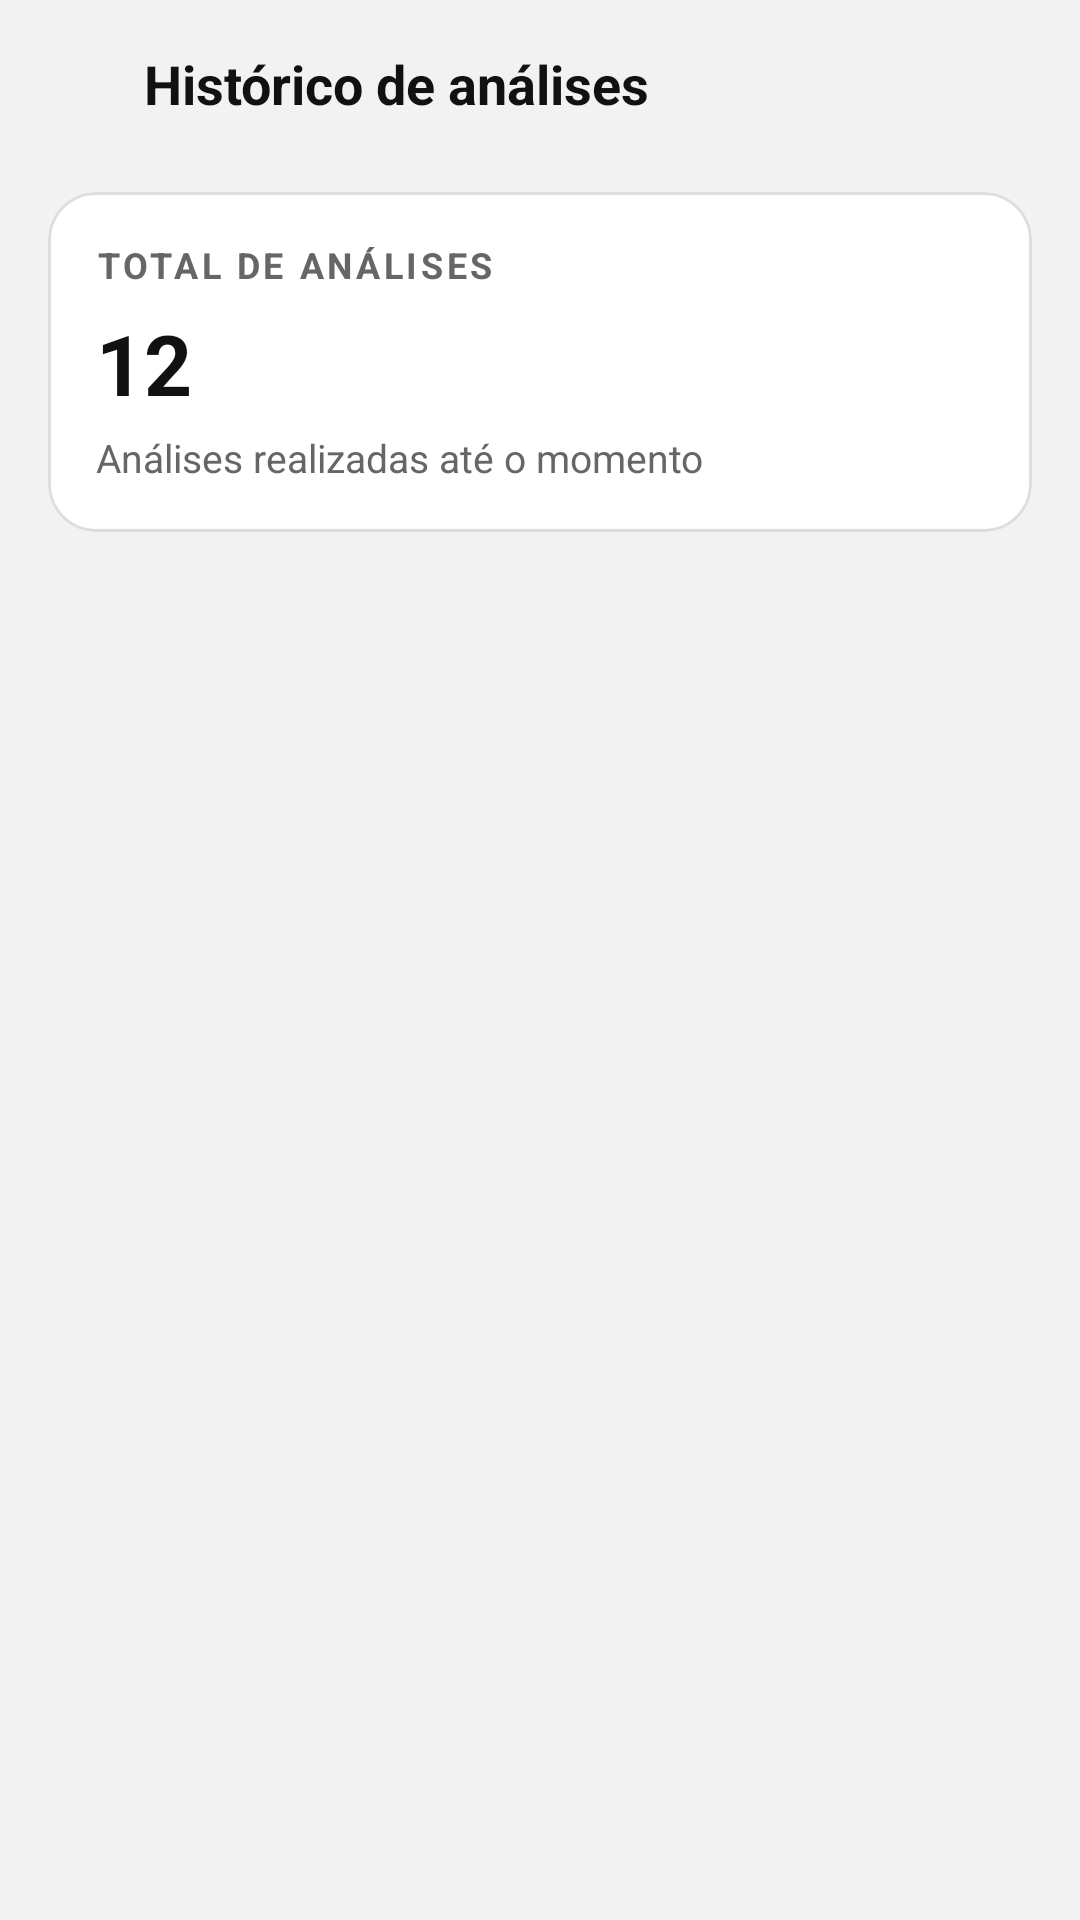

The Android layout XML behind this screen, and the referenced resources:
<!-- AndroidManifest.xml: application theme Theme.ListaSmart -->
<!-- res/layout/activity_analysis_history.xml -->
<?xml version="1.0" encoding="utf-8"?>
<androidx.constraintlayout.widget.ConstraintLayout xmlns:android="http://schemas.android.com/apk/res/android"
    xmlns:app="http://schemas.android.com/apk/res-auto"
    android:id="@+id/analysisHistoryPage"
    android:layout_width="match_parent"
    android:layout_height="match_parent"
    xmlns:tools="http://schemas.android.com/tools"
    android:background="?android:attr/windowBackground">

    <LinearLayout
        android:id="@+id/header"
        android:layout_width="0dp"
        android:layout_height="wrap_content"
        android:orientation="horizontal"
        android:padding="8dp"
        android:gravity="center_vertical"
        app:layout_constraintTop_toTopOf="parent"
        app:layout_constraintStart_toStartOf="parent"
        app:layout_constraintEnd_toEndOf="parent">

        <ImageButton
            android:id="@+id/backBtn"
            android:layout_width="40dp"
            android:layout_height="40dp"
            android:background="?attr/selectableItemBackgroundBorderless"
            android:src="@drawable/outline_arrow_back_24"
            app:tint="?attr/colorOnSurface"/>

        <TextView
            android:layout_width="wrap_content"
            android:layout_height="wrap_content"
            android:text="Histórico de análises"
            android:textSize="18sp"
            android:textStyle="bold"
            android:textColor="?attr/colorOnSurface"/>

    </LinearLayout>

    <com.google.android.material.card.MaterialCardView
        android:id="@+id/cardResumo"
        android:layout_width="0dp"
        android:layout_height="wrap_content"
        android:layout_marginHorizontal="16dp"
        android:layout_marginTop="8dp"
        app:cardCornerRadius="16dp"
        app:cardElevation="0dp"
        app:strokeWidth="1dp"
        app:strokeColor="?attr/colorOutline"
        app:layout_constraintTop_toBottomOf="@id/header"
        app:layout_constraintStart_toStartOf="parent"
        app:layout_constraintEnd_toEndOf="parent">

        <LinearLayout
            android:layout_width="match_parent"
            android:layout_height="wrap_content"
            android:orientation="vertical"
            android:padding="16dp">

            <TextView
                android:layout_width="wrap_content"
                android:layout_height="wrap_content"
                android:text="TOTAL DE ANÁLISES"
                android:textSize="12sp"
                android:textStyle="bold"
                android:letterSpacing="0.1"
                android:textColor="?attr/colorOnSurfaceVariant"/>

            <TextView
                android:id="@+id/txtTotalAnalises"
                android:layout_width="wrap_content"
                android:layout_height="wrap_content"
                android:layout_marginTop="6dp"
                android:text="12"
                android:textSize="28sp"
                android:textStyle="bold"
                android:textColor="?attr/colorOnSurface"/>

            <TextView
                android:id="@+id/txtResumo"
                android:layout_width="wrap_content"
                android:layout_height="wrap_content"
                android:layout_marginTop="4dp"
                android:text="Análises realizadas até o momento"
                android:textSize="13sp"
                android:textColor="?attr/colorOnSurfaceVariant"/>

        </LinearLayout>

    </com.google.android.material.card.MaterialCardView>

    <androidx.recyclerview.widget.RecyclerView
        android:id="@+id/recyclerHistory"
        android:layout_width="0dp"
        android:layout_height="0dp"
        android:layout_marginHorizontal="16dp"
        android:layout_marginTop="12dp"
        android:clipToPadding="false"
        android:paddingBottom="16dp"
        tools:listitem="@layout/item_analysis_history"
        app:layout_constraintTop_toBottomOf="@id/cardResumo"
        app:layout_constraintBottom_toBottomOf="parent"
        app:layout_constraintStart_toStartOf="parent"
        app:layout_constraintEnd_toEndOf="parent" />


</androidx.constraintlayout.widget.ConstraintLayout>
<!-- res/layout/item_analysis_history.xml (included above) -->
<?xml version="1.0" encoding="utf-8"?>
<com.google.android.material.card.MaterialCardView
    xmlns:android="http://schemas.android.com/apk/res/android"
    xmlns:app="http://schemas.android.com/apk/res-auto"
    android:layout_width="match_parent"
    android:layout_height="wrap_content"
    android:layout_marginBottom="12dp"
    app:cardCornerRadius="16dp"
    app:cardElevation="0dp"
    app:strokeWidth="1dp"
    app:strokeColor="?attr/colorOutline">

    <LinearLayout
        android:layout_width="match_parent"
        android:layout_height="wrap_content"
        android:orientation="vertical"
        android:padding="16dp">

        <TextView
            android:id="@+id/txtNomeLista"
            android:layout_width="wrap_content"
            android:layout_height="wrap_content"
            android:text="Lista da Semana"
            android:textSize="16sp"
            android:textStyle="bold"
            android:textColor="?attr/colorOnSurface" />

        <TextView
            android:id="@+id/txtData"
            android:layout_width="wrap_content"
            android:layout_height="wrap_content"
            android:layout_marginTop="4dp"
            android:text="14/06/2026 • 18:42"
            android:textSize="13sp"
            android:textColor="?attr/colorOnSurfaceVariant" />

        <TextView
            android:id="@+id/txtMercado"
            android:layout_width="wrap_content"
            android:layout_height="wrap_content"
            android:layout_marginTop="12dp"
            android:text="Mercado vencedor: Giassi"
            android:textSize="14sp"
            android:textColor="?attr/colorOnSurface" />

        <TextView
            android:id="@+id/txtEconomia"
            android:layout_width="wrap_content"
            android:layout_height="wrap_content"
            android:layout_marginTop="4dp"
            android:text="Economia estimada: R$ 24,90"
            android:textSize="14sp"
            android:textStyle="bold"
            android:textColor="?attr/colorPrimary" />

    </LinearLayout>

</com.google.android.material.card.MaterialCardView>
<!-- resources referenced by this layout -->
<resources>
  <style name="Theme.ListaSmart" parent="Base.Theme.ListaSmart" />
  <style name="Base.Theme.ListaSmart" parent="Theme.Material3.DayNight.NoActionBar">
          <item name="colorPrimary">#111111</item>
          <item name="colorOnPrimary">#FFFFFF</item>
  
          <item name="android:windowBackground">#F2F2F2</item> <item name="colorSurface">#FFFFFF</item> <item name="colorOnSurface">#111111</item> <item name="colorSurfaceVariant">#EAEAEA</item>
          <item name="colorOnSurfaceVariant">#666666</item>
          <item name="colorOutline">#DDDDDD</item>
  
          <item name="colorTertiary">#FF6D00</item>
          <item name="colorOnTertiary">#FFFFFF</item>
  
          <item name="colorControlActivated">#FF6D00</item>
      </style>
</resources>
